Run: headless pygame with SDL's dummy video driver; simulated clock (each Clock.tick advances the game by its frame time, no real sleeping); random seed 0; keys injected as events and as key.get_pressed() state; mouse plan: one left click at the window centre at the start of phase 2, then a move to the lower-right quarter at the start of phase 3.
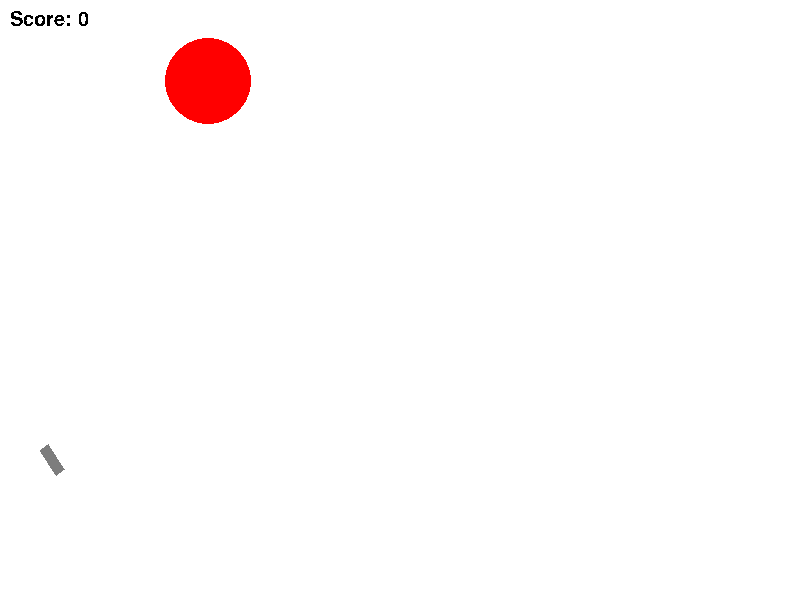
Frame 1 of 4 · flips 1–60 · no input
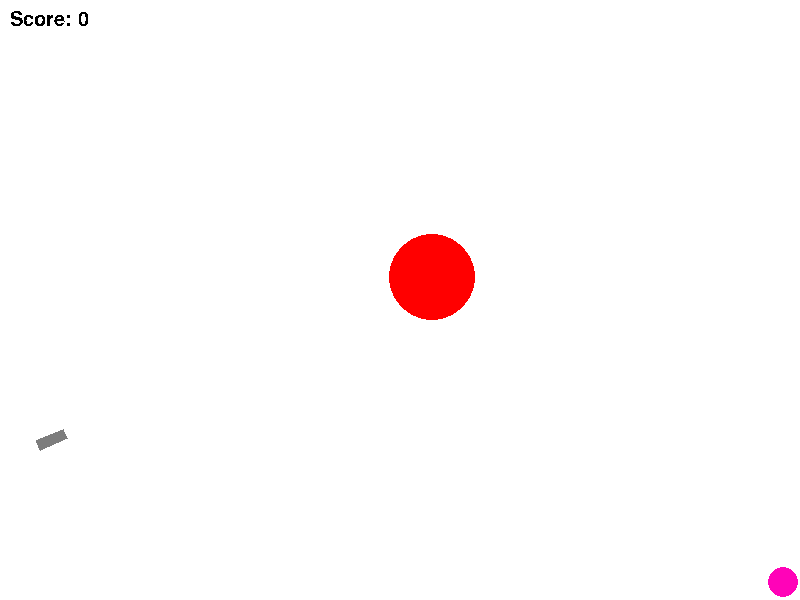
Frame 2 of 4 · flips 61–180 · clicked the window centre · tapped SPACE, RETURN · held RIGHT (→), D
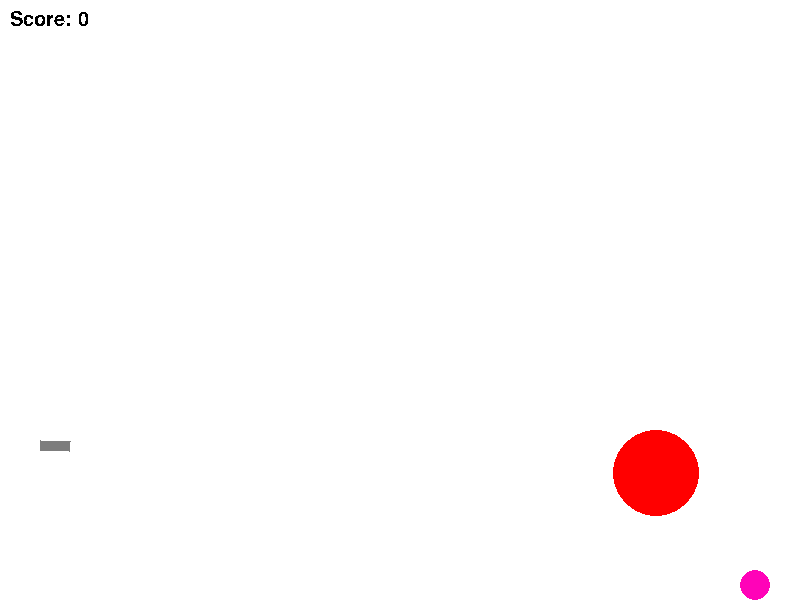
Frame 3 of 4 · flips 181–300 · moved the mouse to the lower-right quarter · held DOWN (↓), S
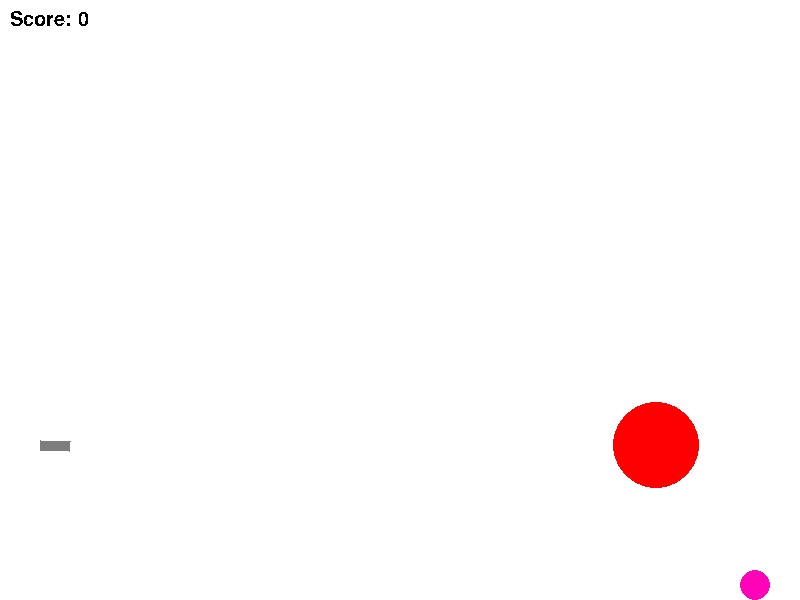
Frame 4 of 4 · flips 301–420 · held LEFT (←), A, UP (↑), W

The pygame program that drew these frames:

import math
from random import choice
from random import randint
import pygame

RED = 0xFF0000
BLUE = 0x0000FF
YELLOW = 0xFFC91F
GREEN = 0x00FF00
MAGENTA = 0xFF03B8
CYAN = 0x00FFCC
BLACK = (0, 0, 0)
WHITE = 0xFFFFFF
GREY = 0x7D7D7D
GAME_COLORS = [RED, BLUE, YELLOW, GREEN, MAGENTA, CYAN]
WIDTH = 800
HEIGHT = 600
FPS = 30
g = 0.8


class Ball:
    def __init__(self, screen: pygame.Surface, x=40, y=450):
        """ Конструктор класса ball

        Args:
        x - начальное положение мяча по горизонтали
        y - начальное положение мяча по вертикали
        r - радиус мишени
        vx - скорость мяча по оси x
        xy - скорость мяча по оси y
        color - цвет мяча
        live - время жизни шарика
        """
        self.screen = screen
        self.x = x
        self.y = y
        self.r = 10
        self.vx = 0
        self.vy = 0
        self.color = choice(GAME_COLORS)
        self.live = 30

    def move(self):
        """Переместить мяч по прошествии единицы времени.

        Метод описывает перемещение мяча за один кадр перерисовки. То есть, обновляет значения
        self.x и self.y с учетом скоростей self.vx и self.vy, силы гравитации, действующей на мяч,
        и стен по краям окна (размер окна 800х600).
        """

        if self.x + self.r >= WIDTH:
            self.x = WIDTH - self.r
            self.vx = - 0.8 * self.vx
        if self.x - self.r <= 0:
            self.x = self.r
            self.vx = -0.8 * self.vx
        if self.y - self.r <= 0:
            self.y = self.r
            self.vx *= 0.8
            self.vy *= -0.8
        if self.y + self.r >= HEIGHT:
            self.y = HEIGHT - self.r
            self.vx *= 0.8
            self.vy = -0.8 * self.vy

        self.x += self.vx
        self.vy -= g
        self.y -= self.vy

    def draw(self):

        """ отрисовка патрона """
        pygame.draw.circle(
            self.screen,
            self.color,
            (self.x, self.y),
            self.r
        )

    def hittest(self, obj):
        """Функция проверяет сталкивалкивается ли данный обьект с целью, описываемой в обьекте obj.

        Args:
            obj: Обьект, с которым проверяется столкновение.
        Returns:
            Возвращает True в случае столкновения мяча и цели. В противном случае возвращает False.
        """
        # FIXME
        if ((obj.x - self.x) ** 2 + (obj.y - self.y) ** 2) ** (1 / 2) <= (self.r + obj.r):
            return True
        else:
            return False


class Gun:
    def __init__(self, screen):
        """
        screen - экран
        f2_power - мощность выстрела
        f2_on - 1 если пушка заряжена, 0 - если нет
        an - угол пушки
        color - цвет пушки
        x, y -  координаты пушки
        """
        self.screen = screen
        self.f2_power = 10
        self.f2_on = 0
        self.an = 1
        self.color = GREY
        self.x = 40
        self.y = 450

    def fire2_start(self, event):
        self.f2_on = 1

    def fire2_end(self, event):
        """Выстрел мячом.

        Происходит при отпускании кнопки мыши.
        Начальные значения компонент скорости мяча vx и vy зависят от положения мыши.
        """
        global balls, bullet, targets

        bullet += 1
        new_ball = Ball(self.screen)
        new_ball.r += 5
        self.an = math.atan2((event.pos[1] - new_ball.y), (event.pos[0] - new_ball.x))
        new_ball.vx = self.f2_power * math.cos(self.an)
        new_ball.vy = - self.f2_power * math.sin(self.an)
        balls.append(new_ball)
        self.f2_on = 0
        self.f2_power = 10

    def targetting(self, event):
        """Прицеливание. Зависит от положения мыши."""
        if event:
            self.an = math.atan((event.pos[1] - 450) / (event.pos[0] - 20))
        if self.f2_on:
            self.color = RED
        else:
            self.color = GREY

    def draw(self):
        """ Отрисовка мощности пушки"""
        width = 10
        coords = [
            (self.x, self.y),
            (self.x + (self.f2_power + 20) * math.cos(self.an),
             self.y + (self.f2_power + 20) * math.sin(self.an)),
            (self.x + (self.f2_power + 20) * math.cos(self.an) + width * math.sin(self.an),
             self.y + (self.f2_power + 20) * math.sin(self.an) - width * math.cos(self.an)),
            (self.x + width * math.sin(self.an), self.y - width * math.cos(self.an))
        ]
        pygame.draw.polygon(self.screen, self.color, coords, width=0)

    def power_up(self):
        if self.f2_on:
            if self.f2_power < 100:
                self.f2_power += 1
            self.color = RED
        else:
            self.color = GREY


class Target:
    def __init__(self):
        """
        x y - координаты цели
        r - радиус цели
        vx, vy - скорость цели
        color - цвет мишени
        live - жизни цели
        points - очки
        """
        self.screen = screen
        self.x = randint(600, 750)
        self.y = randint(300, 550)
        self.r = randint(30, 50)
        self.vx = randint(-15, 15)
        self.vy = randint(-15, 15)
        self.color = RED
        self.live = 1
        self.point = 5

    def new_target(self):
        """ Инициализация новой цели. """
        self.__init__()

    def draw(self):
        """ отрисовка цели"""
        pygame.draw.circle(
            self.screen,
            self.color,
            (self.x, self.y),
            self.r
        )

    def move(self):
        """ движение цели """
        self.x += self.vx
        self.y += self.vy

        if self.x + self.r >= WIDTH:
            self.vx = -1 * self.vx
        if self.x - self.r <= 0:
            self.vx = -1 * self.vx
        if self.y - self.r <= 0:
            self.vy = -1 * self.vy
        if self.y + self.r >= HEIGHT:
            self.vy = -1 * self.vy


pygame.init()
screen = pygame.display.set_mode((WIDTH, HEIGHT))
bullet = 0
balls = []
targets = []
points = 0  # Счетчик игровых очков
myfont = pygame.font.SysFont("Comic Sans MS", 30)
clock = pygame.time.Clock()
gun = Gun(screen)
target = Target()
finished = False

while not finished:
    screen.fill(WHITE)
    screen.blit(myfont.render(f'Score: {points}', False, (0, 0, 0)), (10, 10))
    gun.draw()
    target.draw()
    target.move()
    for b in balls:
        b.draw()
    pygame.display.update()

    clock.tick(FPS)
    for event in pygame.event.get():
        if event.type == pygame.QUIT:
            finished = True
        elif event.type == pygame.MOUSEBUTTONDOWN:
            gun.fire2_start(event)
        elif event.type == pygame.MOUSEBUTTONUP:
            gun.fire2_end(event)
        elif event.type == pygame.MOUSEMOTION:
            gun.targetting(event)

    for b in balls:
        b.move()
        if b.hittest(target) and target.live:
            target.live = 0
            points += target.point
            print(points)
            target.new_target()
    gun.power_up()

pygame.quit()
